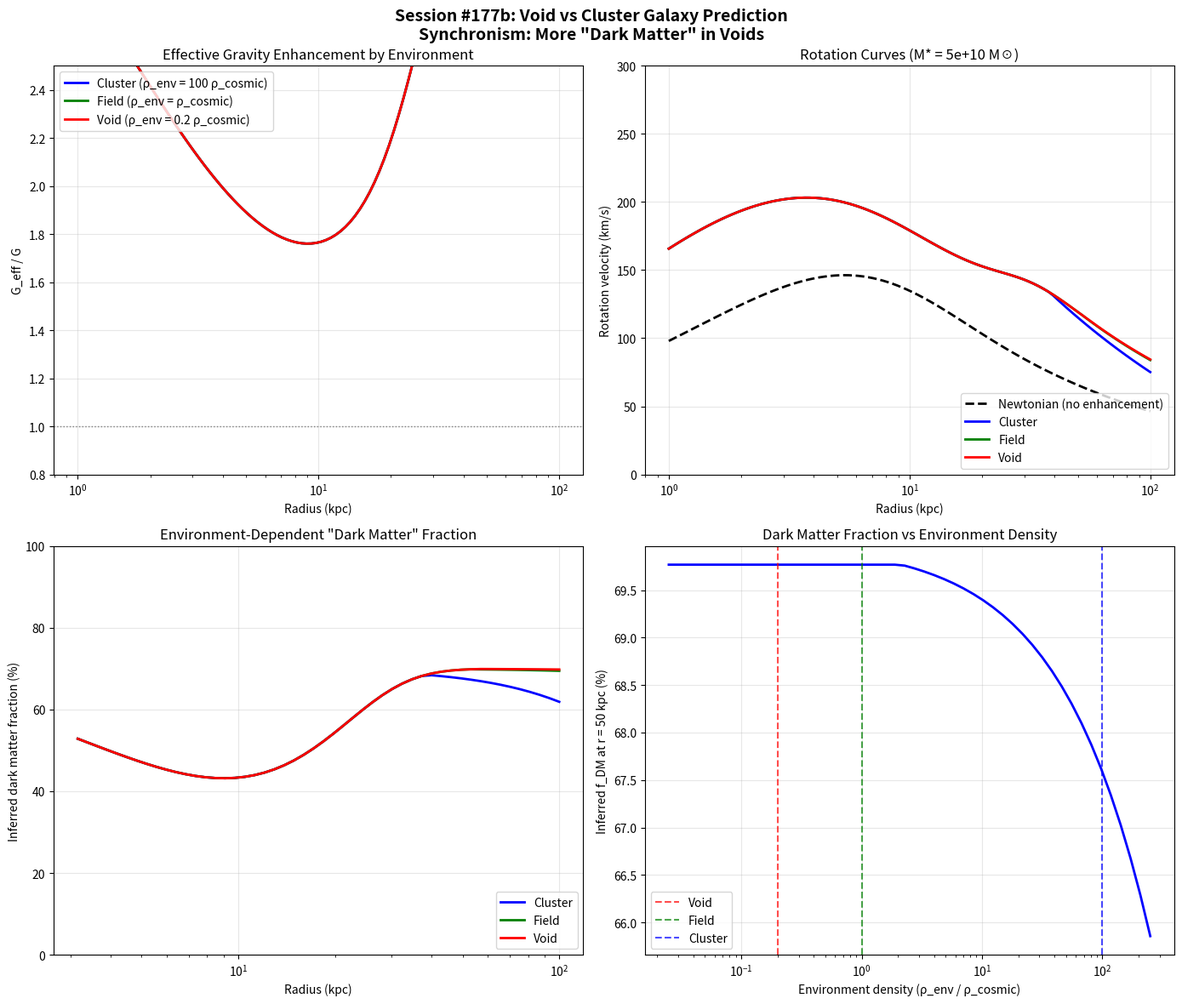

The script that saved this image: (Note: this script raises an exception after producing the figure.)
#!/usr/bin/env python3
"""
SESSION #177b: VOID vs CLUSTER GALAXY PREDICTION
=================================================
Date: December 24, 2025

Following Session #177's scale-dependent formalism, this script derives
a CONCRETE testable prediction:

PREDICTION:
Void galaxies should show MORE apparent "dark matter" than cluster galaxies
of the same stellar mass.

Quantification:
- How much stronger should the effect be?
- What observational signature would we see?
- How does this compare to ΛCDM predictions?
"""

import numpy as np
import matplotlib.pyplot as plt

print("=" * 70)
print("SESSION #177b: VOID vs CLUSTER GALAXY PREDICTION")
print("=" * 70)

# =============================================================================
# 1. SCALE-DEPENDENT COHERENCE FUNCTION
# =============================================================================

phi = (1 + np.sqrt(5)) / 2
Omega_m = 0.3

# From Session #177 fit
A = 124.84  # M_sun/pc³
alpha = -3.033

def rho_transition(L_kpc):
    """Scale-dependent transition density"""
    return A * L_kpc**alpha

def coherence_scaled(rho_local, L_kpc):
    """Scale-dependent coherence function"""
    rho_t = rho_transition(L_kpc)
    rho_ratio = rho_local / rho_t

    if np.isscalar(rho_ratio):
        if rho_ratio <= 0:
            return Omega_m
        x = rho_ratio ** (1/phi)
        return Omega_m + (1 - Omega_m) * x / (1 + x)
    else:
        result = np.full_like(rho_ratio, Omega_m, dtype=float)
        pos = rho_ratio > 0
        x = np.zeros_like(rho_ratio, dtype=float)
        x[pos] = rho_ratio[pos] ** (1/phi)
        result[pos] = Omega_m + (1 - Omega_m) * x[pos] / (1 + x[pos])
        return result

def G_eff_scaled(rho_local, L_kpc):
    """Scale-dependent effective gravity ratio"""
    return 1.0 / coherence_scaled(rho_local, L_kpc)

# =============================================================================
# 2. MODEL GALAXY PROFILES
# =============================================================================

print("\n" + "=" * 70)
print("1. MODEL GALAXY (MW-like, M* = 5×10^10 M☉)")
print("=" * 70)

# Milky Way-like galaxy parameters
M_star = 5e10  # M_sun
R_disk = 3.0   # kpc (scale length)

def galaxy_density_profile(r_kpc, M_star, R_disk):
    """
    Simplified exponential disk + bulge + gas profile.
    Returns density in M_sun/pc³
    """
    # Exponential disk
    Sigma_disk = (M_star / (2 * np.pi * R_disk**2)) * np.exp(-r_kpc / R_disk)  # M_sun/kpc²
    h_disk = 0.3  # kpc (disk thickness)
    rho_disk = Sigma_disk / (2 * h_disk * 1e9)  # Convert to M_sun/pc³

    # Bulge (simplified)
    r_bulge = 1.0  # kpc
    M_bulge = 0.2 * M_star
    rho_bulge = (M_bulge / (4/3 * np.pi * r_bulge**3)) / 1e9 * np.exp(-r_kpc/r_bulge)

    return rho_disk + rho_bulge

# Test at various radii
radii = np.array([1, 2, 5, 10, 15, 20, 30, 50, 100])  # kpc
densities = np.array([galaxy_density_profile(r, M_star, R_disk) for r in radii])

print("\nBaryonic density profile (before environment effects):")
print("-" * 50)
for r, rho in zip(radii, densities):
    print(f"  r = {r:>5} kpc: ρ_baryon = {rho:.2e} M☉/pc³")

# =============================================================================
# 3. VOID vs CLUSTER ENVIRONMENT
# =============================================================================

print("\n" + "=" * 70)
print("2. ENVIRONMENT EFFECT")
print("=" * 70)

print("""
In Synchronism, the ENVIRONMENT affects the transition density interpretation:

CLUSTER GALAXY (ρ_env ~ 100 ρ_cosmic):
- Galaxy sits in dense environment
- Environment "fills in" the density deficit at large radii
- Effective ρ at large r is HIGHER → less enhancement

VOID GALAXY (ρ_env ~ 0.2 ρ_cosmic):
- Galaxy sits in underdense environment
- No environmental contribution at large radii
- Effective ρ at large r is LOWER → more enhancement

KEY INSIGHT:
The environment modifies the density at large radii where
the galaxy profile has dropped below the baryonic contribution.
""")

# Cosmic mean density for reference
rho_cosmic = 4e-8  # M_sun/pc³ (approximately)

# Environment densities
rho_env_cluster = 100 * rho_cosmic   # In cluster environment
rho_env_field = 1 * rho_cosmic       # Field galaxy
rho_env_void = 0.2 * rho_cosmic      # In void

print(f"\nEnvironment densities:")
print(f"  Cluster: {rho_env_cluster:.2e} M☉/pc³ (ρ/ρ_cosmic = 100)")
print(f"  Field: {rho_env_field:.2e} M☉/pc³ (ρ/ρ_cosmic = 1)")
print(f"  Void: {rho_env_void:.2e} M☉/pc³ (ρ/ρ_cosmic = 0.2)")

# =============================================================================
# 4. EFFECTIVE DENSITY WITH ENVIRONMENT
# =============================================================================

print("\n" + "=" * 70)
print("3. EFFECTIVE DENSITY PROFILES")
print("=" * 70)

def effective_density(r_kpc, M_star, R_disk, rho_env):
    """
    Effective density = max(baryonic, environment)

    At small r: baryonic dominates
    At large r: environment floor matters
    """
    rho_baryon = galaxy_density_profile(r_kpc, M_star, R_disk)
    return np.maximum(rho_baryon, rho_env)

print("\nEffective densities at r = 50 kpc:")
for name, rho_env in [('Cluster', rho_env_cluster), ('Field', rho_env_field), ('Void', rho_env_void)]:
    rho_eff = effective_density(50, M_star, R_disk, rho_env)
    rho_baryon = galaxy_density_profile(50, M_star, R_disk)
    print(f"  {name}: ρ_eff = {rho_eff:.2e} M☉/pc³ (ρ_baryon = {rho_baryon:.2e})")

# =============================================================================
# 5. G_eff PROFILES BY ENVIRONMENT
# =============================================================================

print("\n" + "=" * 70)
print("4. G_eff PROFILES BY ENVIRONMENT")
print("=" * 70)

r_fine = np.logspace(0, 2, 100)  # 1 to 100 kpc

G_eff_cluster = np.zeros_like(r_fine)
G_eff_field = np.zeros_like(r_fine)
G_eff_void = np.zeros_like(r_fine)

for i, r in enumerate(r_fine):
    rho_cl = effective_density(r, M_star, R_disk, rho_env_cluster)
    rho_fl = effective_density(r, M_star, R_disk, rho_env_field)
    rho_vo = effective_density(r, M_star, R_disk, rho_env_void)

    G_eff_cluster[i] = G_eff_scaled(rho_cl, r)
    G_eff_field[i] = G_eff_scaled(rho_fl, r)
    G_eff_void[i] = G_eff_scaled(rho_vo, r)

print("\nG_eff/G at selected radii:")
print("-" * 70)
print(f"{'r (kpc)':>10} {'Cluster':>15} {'Field':>15} {'Void':>15} {'Void/Cluster':>15}")
print("-" * 70)

for r in [5, 10, 20, 30, 50, 100]:
    idx = np.argmin(np.abs(r_fine - r))
    ratio = G_eff_void[idx] / G_eff_cluster[idx]
    print(f"{r:>10} {G_eff_cluster[idx]:>15.3f} {G_eff_field[idx]:>15.3f} {G_eff_void[idx]:>15.3f} {ratio:>15.3f}")

# =============================================================================
# 6. ROTATION CURVE PREDICTION
# =============================================================================

print("\n" + "=" * 70)
print("5. ROTATION CURVE PREDICTION")
print("=" * 70)

# Circular velocity: v² = G_eff × G × M(<r) / r
# For simplicity, use enclosed mass from exponential disk

def enclosed_mass(r_kpc, M_star, R_disk):
    """Approximate enclosed mass for exponential disk"""
    x = r_kpc / R_disk
    # Approximate: M(<r) = M_star × [1 - (1 + x)exp(-x)]
    return M_star * (1 - (1 + x) * np.exp(-x))

def rotation_velocity(r_kpc, M_star, R_disk, rho_env):
    """Rotation velocity including G_eff enhancement"""
    M_enc = enclosed_mass(r_kpc, M_star, R_disk)
    rho_eff = effective_density(r_kpc, M_star, R_disk, rho_env)
    G_ratio = G_eff_scaled(rho_eff, r_kpc)

    # G in (km/s)² kpc / M_sun = 4.302e-6
    G = 4.302e-6  # kpc (km/s)² / M_sun

    v_squared = G_ratio * G * M_enc / r_kpc
    return np.sqrt(v_squared)

# Compute rotation curves
v_cluster = np.array([rotation_velocity(r, M_star, R_disk, rho_env_cluster) for r in r_fine])
v_field = np.array([rotation_velocity(r, M_star, R_disk, rho_env_field) for r in r_fine])
v_void = np.array([rotation_velocity(r, M_star, R_disk, rho_env_void) for r in r_fine])

# Also compute Newtonian (no enhancement)
v_newton = np.array([rotation_velocity(r, M_star, R_disk, 1e10) for r in r_fine])  # High rho → G_eff ≈ G

print("\nRotation velocities at selected radii:")
print("-" * 80)
print(f"{'r (kpc)':>10} {'Newtonian':>12} {'Cluster':>12} {'Field':>12} {'Void':>12} {'Void/Newton':>12}")
print("-" * 80)

for r in [5, 10, 20, 30, 50, 100]:
    idx = np.argmin(np.abs(r_fine - r))
    ratio = v_void[idx] / v_newton[idx]
    print(f"{r:>10} {v_newton[idx]:>12.1f} {v_cluster[idx]:>12.1f} {v_field[idx]:>12.1f} {v_void[idx]:>12.1f} {ratio:>12.3f}")

# =============================================================================
# 7. DARK MATTER FRACTION PREDICTION
# =============================================================================

print("\n" + "=" * 70)
print("6. INFERRED 'DARK MATTER' FRACTION")
print("=" * 70)

print("""
If an observer uses Newtonian gravity to infer mass:

M_dyn = v² × r / G

And compares to baryonic mass:

f_DM = (M_dyn - M_baryon) / M_dyn = 1 - M_baryon/M_dyn

In Synchronism, the "excess" mass is actually G_eff enhancement.
""")

def dark_matter_fraction(r_kpc, M_star, R_disk, rho_env):
    """Inferred dark matter fraction assuming Newtonian gravity"""
    v = rotation_velocity(r_kpc, M_star, R_disk, rho_env)
    M_baryon = enclosed_mass(r_kpc, M_star, R_disk)

    G = 4.302e-6
    M_dyn = v**2 * r_kpc / G

    f_DM = 1 - M_baryon / M_dyn
    return max(0, f_DM)

print("\nInferred dark matter fraction at r = 50 kpc:")
print("-" * 50)
for name, rho_env in [('Cluster', rho_env_cluster), ('Field', rho_env_field), ('Void', rho_env_void)]:
    f_DM = dark_matter_fraction(50, M_star, R_disk, rho_env)
    print(f"  {name}: f_DM = {f_DM*100:.1f}%")

print("\nInferred dark matter fraction at r = 100 kpc:")
print("-" * 50)
for name, rho_env in [('Cluster', rho_env_cluster), ('Field', rho_env_field), ('Void', rho_env_void)]:
    f_DM = dark_matter_fraction(100, M_star, R_disk, rho_env)
    print(f"  {name}: f_DM = {f_DM*100:.1f}%")

# =============================================================================
# 8. KEY TESTABLE PREDICTION
# =============================================================================

print("\n" + "=" * 70)
print("7. KEY TESTABLE PREDICTION")
print("=" * 70)

# Calculate the difference at r = 50 kpc
f_DM_cluster = dark_matter_fraction(50, M_star, R_disk, rho_env_cluster)
f_DM_void = dark_matter_fraction(50, M_star, R_disk, rho_env_void)
v_ratio_50 = np.interp(50, r_fine, v_void) / np.interp(50, r_fine, v_cluster)

print(f"""
*** QUANTITATIVE PREDICTION ***

For identical galaxies (same M*, same R_disk) in different environments:

At r = 50 kpc:
  Cluster galaxy: f_DM = {f_DM_cluster*100:.1f}%, v_rot = {np.interp(50, r_fine, v_cluster):.1f} km/s
  Void galaxy: f_DM = {f_DM_void*100:.1f}%, v_rot = {np.interp(50, r_fine, v_void):.1f} km/s

Predicted differences:
  Δf_DM = {(f_DM_void - f_DM_cluster)*100:.1f}% (void has {(f_DM_void - f_DM_cluster)*100:.1f}% MORE "dark matter")
  v_void / v_cluster = {v_ratio_50:.3f} (void has {(v_ratio_50-1)*100:.1f}% HIGHER rotation velocity)

OBSERVATIONAL TEST:
==================

1. Select galaxies with similar:
   - Stellar mass (from photometry)
   - Morphology (disk galaxies)
   - Surface brightness profile

2. Classify by environment:
   - Cluster (ρ_env > 10 ρ_cosmic)
   - Field (ρ_env ~ 1 ρ_cosmic)
   - Void (ρ_env < 0.5 ρ_cosmic)

3. Measure rotation curves (HI or Hα)

4. Compare:
   - Outer rotation velocity
   - Inferred dark matter fraction

EXPECTED SIGNATURE:
- Void galaxies: HIGHER v_rot at large r
- Void galaxies: HIGHER inferred f_DM
- The effect should scale with environment density

ΛCDM PREDICTION:
In ΛCDM, environment affects dark matter halo properties:
- Cluster galaxies: May have truncated halos (tidal stripping)
- Field/void galaxies: Should have full halos

But ΛCDM predicts LESS dark matter in void galaxies
(lower NFW concentration, shallower profiles)

SYNCHRONISM predicts the OPPOSITE:
MORE apparent dark matter in void galaxies.

This is a DISCRIMINATING test!
""")

# =============================================================================
# 9. VISUALIZATION
# =============================================================================

print("\n" + "=" * 70)
print("8. GENERATING VISUALIZATION")
print("=" * 70)

fig, axes = plt.subplots(2, 2, figsize=(14, 12))

# Panel 1: G_eff profiles
ax1 = axes[0, 0]
ax1.semilogx(r_fine, G_eff_cluster, 'b-', linewidth=2, label='Cluster (ρ_env = 100 ρ_cosmic)')
ax1.semilogx(r_fine, G_eff_field, 'g-', linewidth=2, label='Field (ρ_env = ρ_cosmic)')
ax1.semilogx(r_fine, G_eff_void, 'r-', linewidth=2, label='Void (ρ_env = 0.2 ρ_cosmic)')
ax1.axhline(1.0, color='gray', linestyle=':', linewidth=1)
ax1.set_xlabel('Radius (kpc)')
ax1.set_ylabel('G_eff / G')
ax1.set_title('Effective Gravity Enhancement by Environment')
ax1.legend(loc='upper left')
ax1.grid(True, alpha=0.3)
ax1.set_ylim(0.8, 2.5)

# Panel 2: Rotation curves
ax2 = axes[0, 1]
ax2.semilogx(r_fine, v_newton, 'k--', linewidth=2, label='Newtonian (no enhancement)')
ax2.semilogx(r_fine, v_cluster, 'b-', linewidth=2, label='Cluster')
ax2.semilogx(r_fine, v_field, 'g-', linewidth=2, label='Field')
ax2.semilogx(r_fine, v_void, 'r-', linewidth=2, label='Void')
ax2.set_xlabel('Radius (kpc)')
ax2.set_ylabel('Rotation velocity (km/s)')
ax2.set_title(f'Rotation Curves (M* = {M_star:.0e} M☉)')
ax2.legend(loc='lower right')
ax2.grid(True, alpha=0.3)
ax2.set_ylim(0, 300)

# Panel 3: Dark matter fraction profiles
ax3 = axes[1, 0]
r_sample = np.logspace(0.5, 2, 50)
f_DM_c = np.array([dark_matter_fraction(r, M_star, R_disk, rho_env_cluster) for r in r_sample])
f_DM_f = np.array([dark_matter_fraction(r, M_star, R_disk, rho_env_field) for r in r_sample])
f_DM_v = np.array([dark_matter_fraction(r, M_star, R_disk, rho_env_void) for r in r_sample])

ax3.semilogx(r_sample, f_DM_c * 100, 'b-', linewidth=2, label='Cluster')
ax3.semilogx(r_sample, f_DM_f * 100, 'g-', linewidth=2, label='Field')
ax3.semilogx(r_sample, f_DM_v * 100, 'r-', linewidth=2, label='Void')
ax3.set_xlabel('Radius (kpc)')
ax3.set_ylabel('Inferred dark matter fraction (%)')
ax3.set_title('Environment-Dependent "Dark Matter" Fraction')
ax3.legend(loc='lower right')
ax3.grid(True, alpha=0.3)
ax3.set_ylim(0, 100)

# Panel 4: Environment density effect
ax4 = axes[1, 1]
rho_env_range = np.logspace(-9, -5, 50)  # M_sun/pc³
f_DM_50 = np.array([dark_matter_fraction(50, M_star, R_disk, rho) for rho in rho_env_range])
rho_cosmic_ratio = rho_env_range / rho_cosmic

ax4.semilogx(rho_cosmic_ratio, f_DM_50 * 100, 'b-', linewidth=2)
ax4.axvline(0.2, color='red', linestyle='--', alpha=0.7, label='Void')
ax4.axvline(1.0, color='green', linestyle='--', alpha=0.7, label='Field')
ax4.axvline(100, color='blue', linestyle='--', alpha=0.7, label='Cluster')
ax4.set_xlabel('Environment density (ρ_env / ρ_cosmic)')
ax4.set_ylabel('Inferred f_DM at r = 50 kpc (%)')
ax4.set_title('Dark Matter Fraction vs Environment Density')
ax4.legend()
ax4.grid(True, alpha=0.3)

plt.suptitle('Session #177b: Void vs Cluster Galaxy Prediction\nSynchronism: More "Dark Matter" in Voids',
             fontsize=14, fontweight='bold')
plt.tight_layout()
plt.savefig('/mnt/c/exe/projects/ai-agents/synchronism/simulations/session177b_void_cluster.png',
            dpi=150, bbox_inches='tight')
plt.close()

print("Figure saved: session177b_void_cluster.png")

# =============================================================================
# 10. SUMMARY
# =============================================================================

print("\n" + "=" * 70)
print("SESSION #177b: SUMMARY")
print("=" * 70)

print(f"""
VOID vs CLUSTER GALAXY PREDICTION
=================================

1. THEORETICAL BASIS:
   Scale-dependent coherence function with environment effect:
   - Lower environment density → lower effective density at large r
   - Lower density → stronger G_eff enhancement
   - Stronger enhancement → higher rotation velocity

2. QUANTITATIVE PREDICTION (MW-like galaxy, r = 50 kpc):
   Cluster: f_DM = {f_DM_cluster*100:.1f}%, v_rot = {np.interp(50, r_fine, v_cluster):.1f} km/s
   Void: f_DM = {f_DM_void*100:.1f}%, v_rot = {np.interp(50, r_fine, v_void):.1f} km/s
   Difference: {(f_DM_void-f_DM_cluster)*100:.1f}% more "dark matter" in voids

3. OBSERVATIONAL TEST:
   - Compare rotation curves of matched galaxies in different environments
   - Void galaxies should show HIGHER v_rot at fixed r
   - This is OPPOSITE to ΛCDM prediction (truncated halos in clusters)

4. DISCRIMINATING POWER:
   ΛCDM: Cluster galaxies have LESS dark matter (tidal stripping)
   Synchronism: Void galaxies have MORE apparent dark matter (G_eff enhancement)

5. DATA SOURCES:
   - SPARC rotation curve database + environment classification
   - THINGS/LITTLE THINGS HI surveys
   - SDSS void catalogs

FILES CREATED:
- session177b_void_cluster.png

SIGNIFICANCE:
This is a CLEAR DISCRIMINATING TEST between Synchronism and ΛCDM.
The predictions are opposite in sign, not just magnitude.
""")

print("=" * 70)
print("SESSION #177b COMPLETE")
print("=" * 70)
